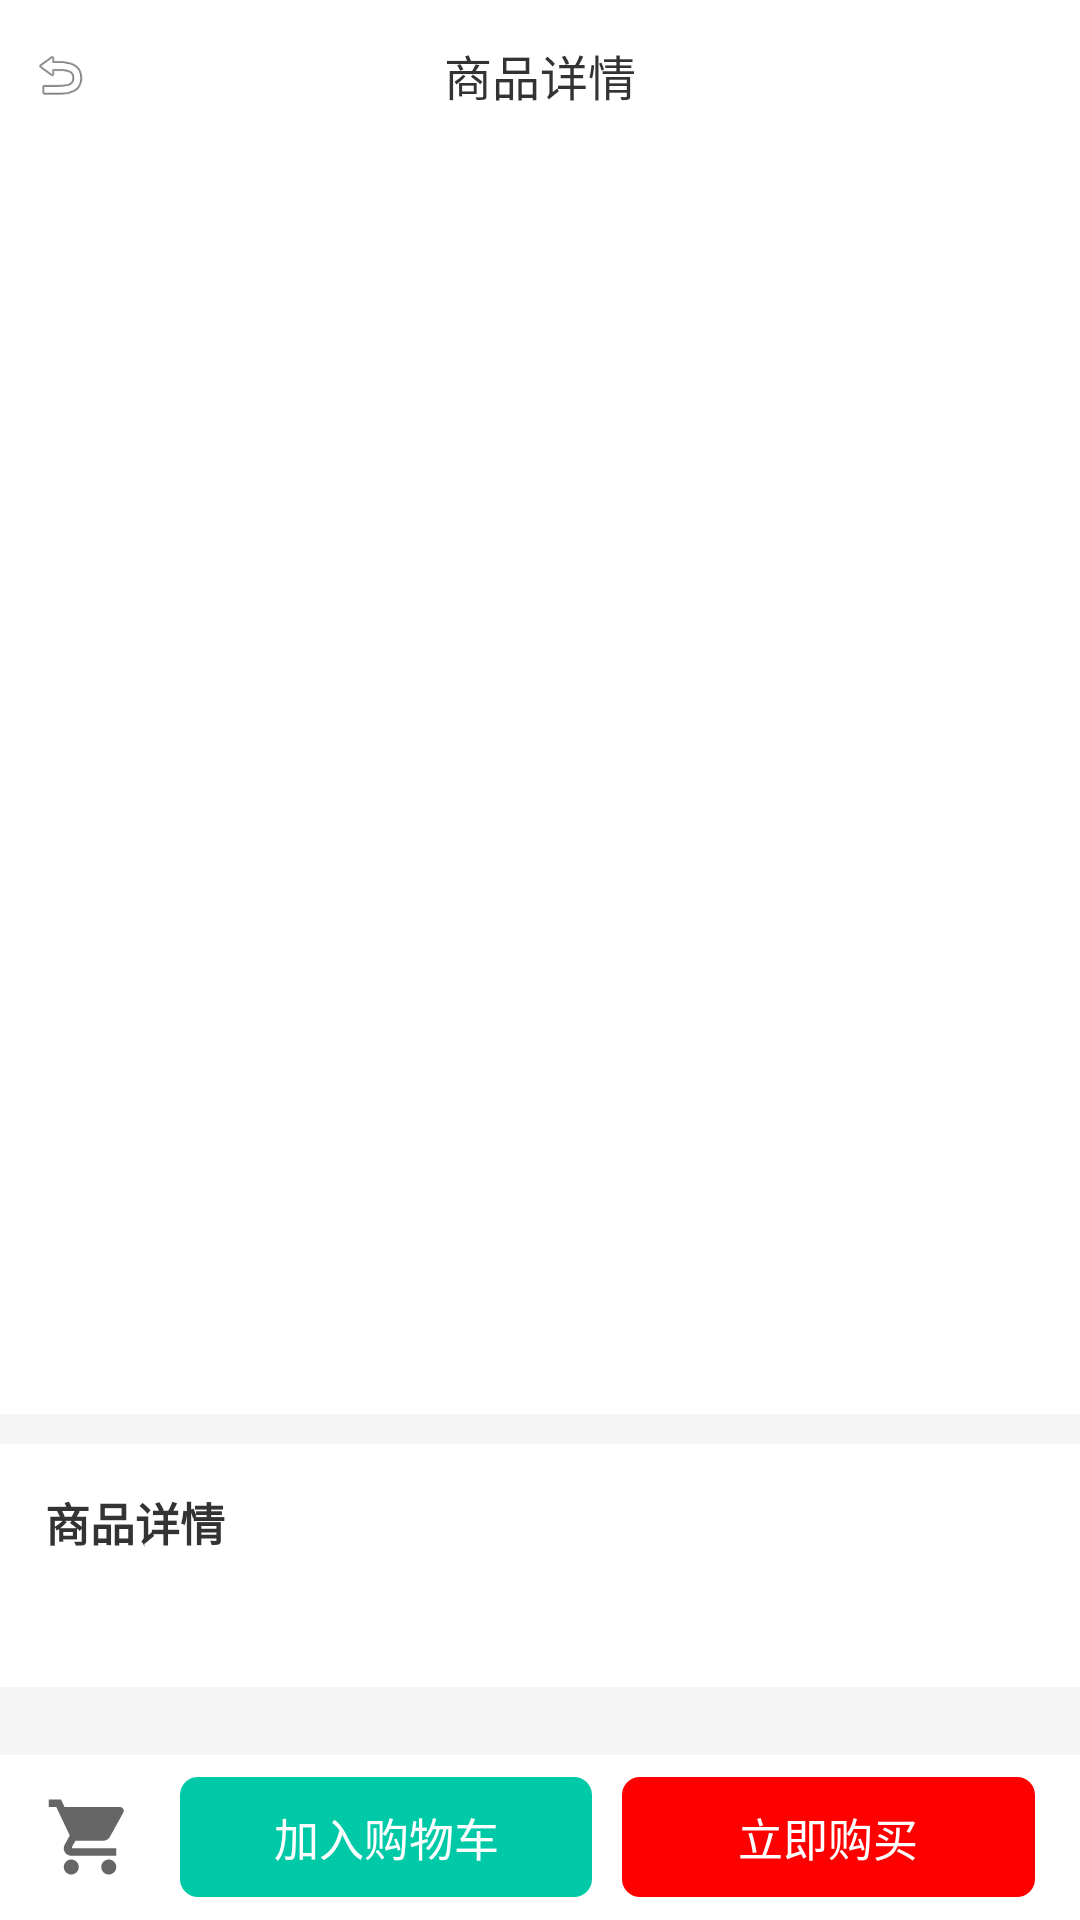

The Android layout XML behind this screen, and the referenced resources:
<!-- AndroidManifest.xml: application theme Theme.NewBee2 -->
<!-- res/layout/activity_detail.xml -->
<?xml version="1.0" encoding="utf-8"?>
<LinearLayout xmlns:android="http://schemas.android.com/apk/res/android"
    android:layout_width="match_parent"
    android:layout_height="match_parent"
    android:background="#F5F5F5"
    android:orientation="vertical">

    
    <LinearLayout
        android:layout_width="match_parent"
        android:layout_height="50dp"
        android:background="#FFFFFF"
        android:gravity="center_vertical"
        android:orientation="horizontal">

        <ImageView
            android:id="@+id/iv_back"
            android:layout_width="40dp"
            android:layout_height="match_parent"
            android:padding="10dp"
            android:src="@android:drawable/ic_menu_revert" />

        <TextView
            android:layout_width="0dp"
            android:layout_height="wrap_content"
            android:layout_weight="1"
            android:gravity="center"
            android:text="商品详情"
            android:textColor="#333333"
            android:textSize="16sp" />

        <View
            android:layout_width="40dp"
            android:layout_height="match_parent" />
    </LinearLayout>

    <ScrollView
        android:layout_width="match_parent"
        android:layout_height="0dp"
        android:layout_weight="1">

        <LinearLayout
            android:layout_width="match_parent"
            android:layout_height="wrap_content"
            android:orientation="vertical">

            
            <ImageView
                android:id="@+id/iv_goods"
                android:layout_width="match_parent"
                android:layout_height="300dp"
                android:background="#FFFFFF"
                android:scaleType="centerCrop" />

            
            <LinearLayout
                android:layout_width="match_parent"
                android:layout_height="wrap_content"
                android:background="#FFFFFF"
                android:orientation="vertical"
                android:padding="15dp">

                <TextView
                    android:id="@+id/tv_name"
                    android:layout_width="match_parent"
                    android:layout_height="wrap_content"
                    android:textColor="#333333"
                    android:textSize="18sp"
                    android:textStyle="bold" />

                <TextView
                    android:id="@+id/tv_intro"
                    android:layout_width="match_parent"
                    android:layout_height="wrap_content"
                    android:layout_marginTop="8dp"
                    android:textColor="#999999"
                    android:textSize="13sp" />

                
                <LinearLayout
                    android:layout_width="match_parent"
                    android:layout_height="wrap_content"
                    android:layout_marginTop="12dp"
                    android:gravity="center_vertical"
                    android:orientation="horizontal">

                    <TextView
                        android:id="@+id/tv_tag"
                        android:layout_width="wrap_content"
                        android:layout_height="wrap_content"
                        android:background="#FFF0E0"
                        android:paddingStart="8dp"
                        android:paddingEnd="8dp"
                        android:paddingTop="2dp"
                        android:paddingBottom="2dp"
                        android:textColor="#FF6B00"
                        android:textSize="11sp"
                        android:visibility="gone" />

                    <TextView
                        android:id="@+id/tv_price"
                        android:layout_width="wrap_content"
                        android:layout_height="wrap_content"
                        android:layout_marginStart="8dp"
                        android:textColor="#FF0000"
                        android:textSize="22sp"
                        android:textStyle="bold" />

                    <TextView
                        android:id="@+id/tv_original_price"
                        android:layout_width="wrap_content"
                        android:layout_height="wrap_content"
                        android:layout_marginStart="8dp"
                        android:textColor="#999999"
                        android:textSize="13sp"
                        android:visibility="gone" />
                </LinearLayout>
            </LinearLayout>

            
            <LinearLayout
                android:layout_width="match_parent"
                android:layout_height="wrap_content"
                android:layout_marginTop="10dp"
                android:background="#FFFFFF"
                android:orientation="vertical"
                android:padding="15dp">

                <TextView
                    android:layout_width="wrap_content"
                    android:layout_height="wrap_content"
                    android:text="商品详情"
                    android:textColor="#333333"
                    android:textSize="15sp"
                    android:textStyle="bold" />

                <TextView
                    android:id="@+id/tv_detail"
                    android:layout_width="match_parent"
                    android:layout_height="wrap_content"
                    android:layout_marginTop="10dp"
                    android:textColor="#666666"
                    android:textSize="14sp" />
            </LinearLayout>
        </LinearLayout>
    </ScrollView>

    
    <LinearLayout
        android:layout_width="match_parent"
        android:layout_height="55dp"
        android:background="#FFFFFF"
        android:gravity="center_vertical"
        android:orientation="horizontal"
        android:paddingStart="15dp"
        android:paddingEnd="15dp">

        <FrameLayout
            android:layout_width="wrap_content"
            android:layout_height="wrap_content">

            <ImageView
                android:id="@+id/iv_cart"
                android:layout_width="30dp"
                android:layout_height="30dp"
                android:src="@drawable/ic_cart" />

            <TextView
                android:id="@+id/tv_cart_badge"
                android:layout_width="16dp"
                android:layout_height="16dp"
                android:layout_gravity="end|top"
                android:background="@drawable/bg_badge"
                android:gravity="center"
                android:textColor="#FFFFFF"
                android:textSize="10sp"
                android:visibility="gone" />
        </FrameLayout>

        <TextView
            android:id="@+id/btn_add_cart"
            android:layout_width="0dp"
            android:layout_height="40dp"
            android:layout_marginStart="15dp"
            android:layout_weight="1"
            android:background="@drawable/bg_button_teal"
            android:gravity="center"
            android:text="加入购物车"
            android:textColor="#FFFFFF"
            android:textSize="15sp" />

        <TextView
            android:id="@+id/btn_buy"
            android:layout_width="0dp"
            android:layout_height="40dp"
            android:layout_marginStart="10dp"
            android:layout_weight="1"
            android:background="@drawable/bg_button_red"
            android:gravity="center"
            android:text="立即购买"
            android:textColor="#FFFFFF"
            android:textSize="15sp" />
    </LinearLayout>
</LinearLayout>
<!-- resources referenced by this layout -->
<resources>
  <!-- drawable bg_button_red (drawable) -->
  <?xml version="1.0" encoding="utf-8"?>
  <shape xmlns:android="http://schemas.android.com/apk/res/android"
      android:shape="rectangle">
      <solid android:color="#FF0000" />
      <corners android:radius="6dp" />
  </shape>
  <!-- drawable bg_button_teal (drawable) -->
  <?xml version="1.0" encoding="utf-8"?>
  <shape xmlns:android="http://schemas.android.com/apk/res/android"
      android:shape="rectangle">
      <solid android:color="#00C9A7" />
      <corners android:radius="6dp" />
  </shape>
  <!-- drawable ic_cart (drawable) -->
  <vector xmlns:android="http://schemas.android.com/apk/res/android"
      android:width="24dp"
      android:height="24dp"
      android:viewportWidth="24"
      android:viewportHeight="24"
      android:tint="#666666">
      <path
          android:fillColor="@android:color/white"
          android:pathData="M7,18c-1.1,0 -1.99,0.9 -1.99,2S5.9,22 7,22s2,-0.9 2,-2 -0.9,-2 -2,-2zM1,2v2h2l3.6,7.59 -1.35,2.45c-0.16,0.28 -0.25,0.61 -0.25,0.96 0,1.1 0.9,2 2,2h12v-2H7.42c-0.14,0 -0.25,-0.11 -0.25,-0.25l0.03,-0.12 0.9,-1.63h7.45c0.75,0 1.41,-0.41 1.75,-1.03l3.58,-6.49c0.08,-0.14 0.12,-0.31 0.12,-0.48 0,-0.55 -0.45,-1 -1,-1H5.21l-0.94,-2H1zM17,18c-1.1,0 -1.99,0.9 -1.99,2s0.89,2 1.99,2 2,-0.9 2,-2 -0.9,-2 -2,-2z" />
  </vector>
  <style name="Theme.NewBee2" parent="Base.Theme.NewBee2" />
  <style name="Base.Theme.NewBee2" parent="Theme.Material3.DayNight.NoActionBar">
          
          
      </style>
</resources>
